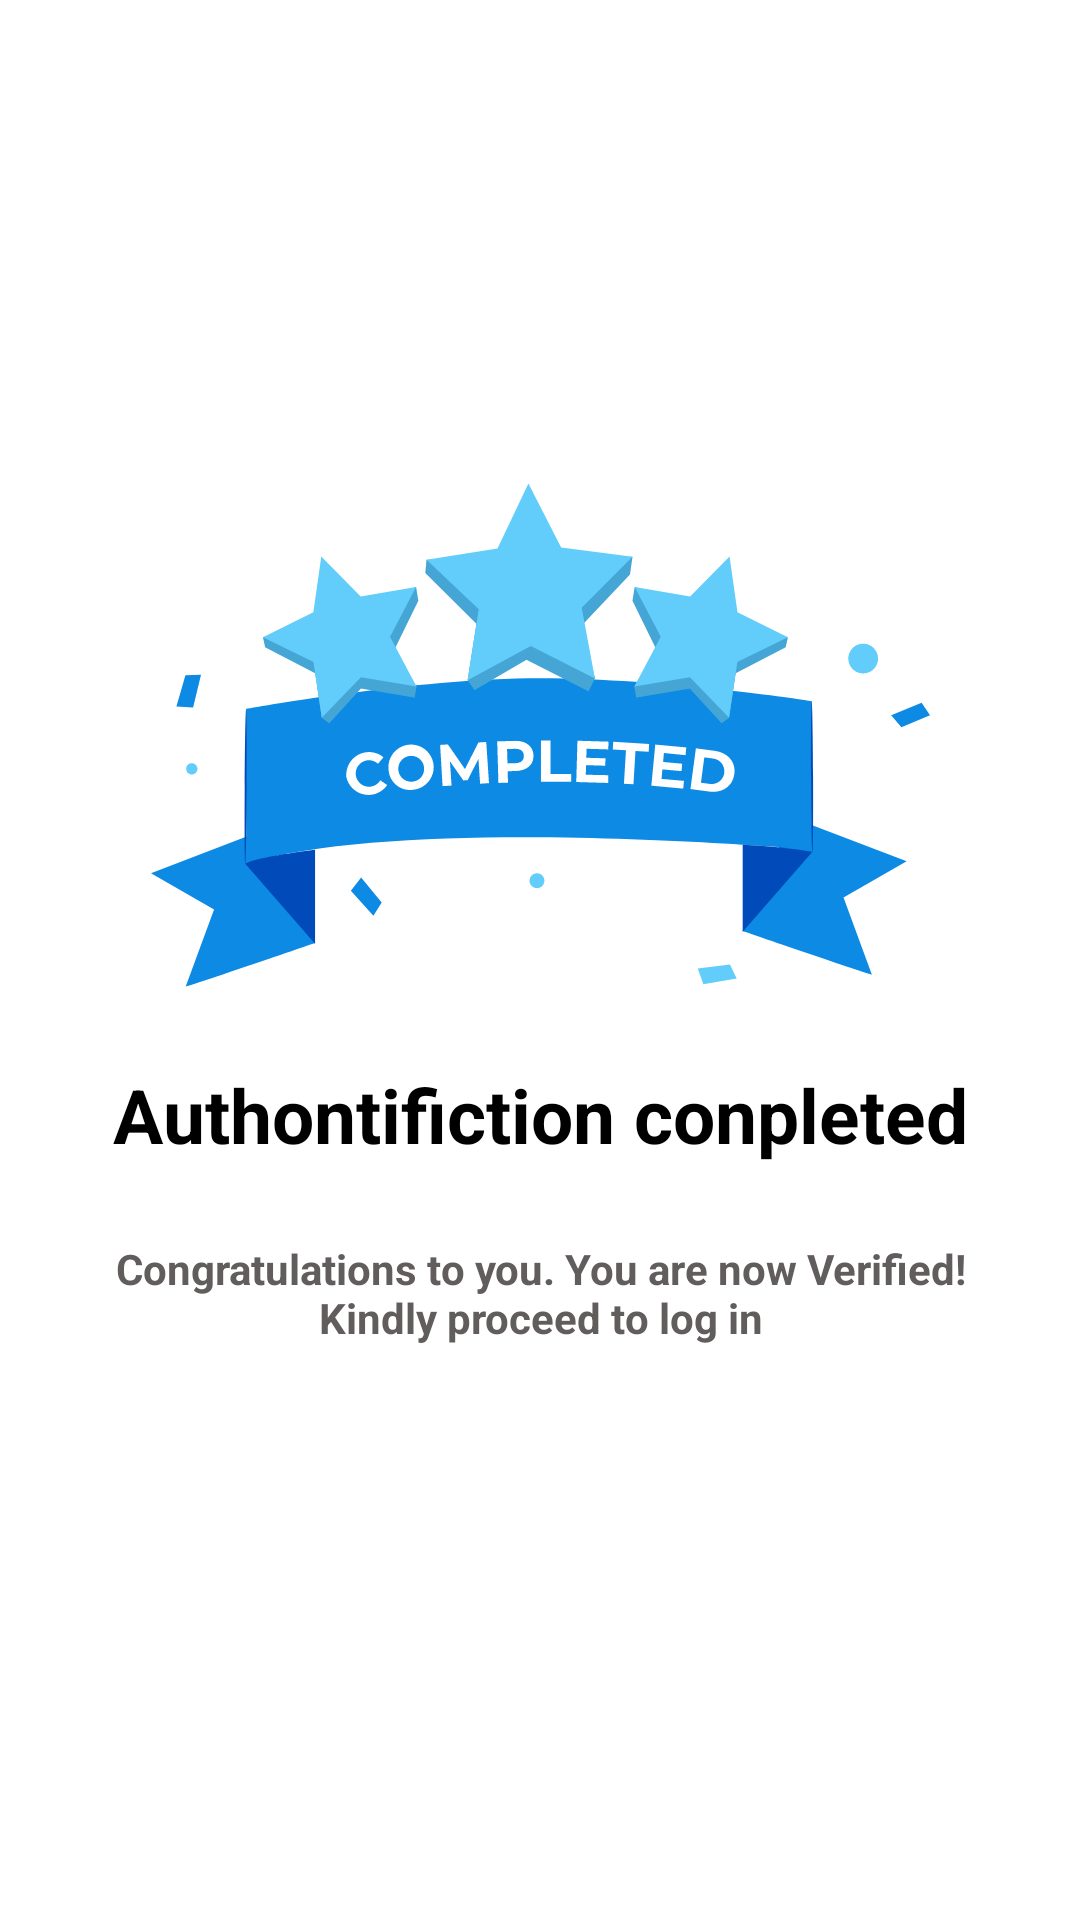

Here is an Android app screen rendered from its layout file. Give the layout XML and the strings, colors and styles it references.
<!-- AndroidManifest.xml: application theme Theme.MyApp -->
<!-- res/layout/fragment_auth_completed.xml -->
<?xml version="1.0" encoding="utf-8"?>
<androidx.constraintlayout.widget.ConstraintLayout xmlns:android="http://schemas.android.com/apk/res/android"
    xmlns:app="http://schemas.android.com/apk/res-auto"
    xmlns:tools="http://schemas.android.com/tools"
    android:layout_width="match_parent"
    android:layout_height="match_parent"
    tools:context=".ui.auth.AuthCompletedFragment">

    <ImageView
        android:id="@+id/imageView"
        android:layout_width="wrap_content"
        android:layout_height="wrap_content"
        android:layout_marginBottom="150dp"
        android:src="@drawable/completed_icon"
        app:layout_constraintBottom_toBottomOf="parent"
        app:layout_constraintEnd_toEndOf="parent"
        app:layout_constraintHorizontal_bias="0.5"
        app:layout_constraintStart_toStartOf="parent"
        app:layout_constraintTop_toTopOf="parent"
        app:layout_constraintVertical_bias="0.5" />

    <TextView
        android:id="@+id/complete"
        android:layout_width="wrap_content"
        android:layout_height="wrap_content"
        android:text="@string/authontifiction_conpleted"
        android:layout_marginTop="25dp"
        android:textColor="@color/black"
        android:textSize="25sp"
        android:textStyle="bold"
        app:layout_constraintEnd_toEndOf="parent"
        app:layout_constraintHorizontal_bias="0.5"
        app:layout_constraintStart_toStartOf="parent"
        app:layout_constraintTop_toBottomOf="@+id/imageView" />
    <TextView
        android:id="@+id/tv"
        android:layout_width="300dp"
        android:layout_height="wrap_content"
        android:text="@string/congratulations"
        android:layout_marginTop="25dp"
        android:textColor="@color/textColo"
        android:textStyle="bold"
        android:textAlignment="center"
        app:layout_constraintEnd_toEndOf="parent"
        app:layout_constraintHorizontal_bias="0.5"
        app:layout_constraintStart_toStartOf="parent"
        app:layout_constraintTop_toBottomOf="@+id/complete" />

    <TextView
        android:id="@+id/btnContinue"
        android:layout_width="match_parent"
        android:layout_height="50dp"
        android:layout_marginStart="10dp"
        android:layout_marginTop="60dp"
        android:layout_marginEnd="10dp"
        android:background="@drawable/rounded_button"
        android:gravity="center"
        android:padding="16dp"
        android:text="@string/continuee"
        android:textAllCaps="true"
        android:textColor="@android:color/white"
        android:textStyle="bold"
        app:layout_constraintEnd_toEndOf="parent"
        app:layout_constraintHorizontal_bias="0.5"
        app:layout_constraintStart_toStartOf="parent"
        app:layout_constraintTop_toBottomOf="@+id/tv" />



</androidx.constraintlayout.widget.ConstraintLayout>
<!-- resources referenced by this layout -->
<resources>
  <color name="black">#FF000000</color>
  <color name="textColo">#625D5D</color>
  <!-- drawable completed_icon: vector/xml drawable (drawable, 9422 chars, omitted) -->
  <string name="authontifiction_conpleted">Authontifiction conpleted</string>
  <string name="congratulations">Congratulations to you. You are now Verified! Kindly proceed to log in</string>
  <string name="continuee">Continue</string>
  <style name="Theme.MyApp" parent="Theme.MaterialComponents.Light">
          <item name="colorPrimary">@color/blue</item>
          <item name="colorPrimaryVariant">@color/darkBlue</item>
          <item name="colorOnPrimary">@color/white</item>
          <item name="android:statusBarColor">@color/darkBlue</item>
          <item name="windowNoTitle">true</item>
          <item name="windowActionBar">false</item>
          <item name="windowActionBarOverlay">false</item>
      </style>
  <color name="blue">#00CEFB</color>
  <color name="darkBlue">#0F80FD</color>
  <color name="white">#FFFFFFFF</color>
</resources>
